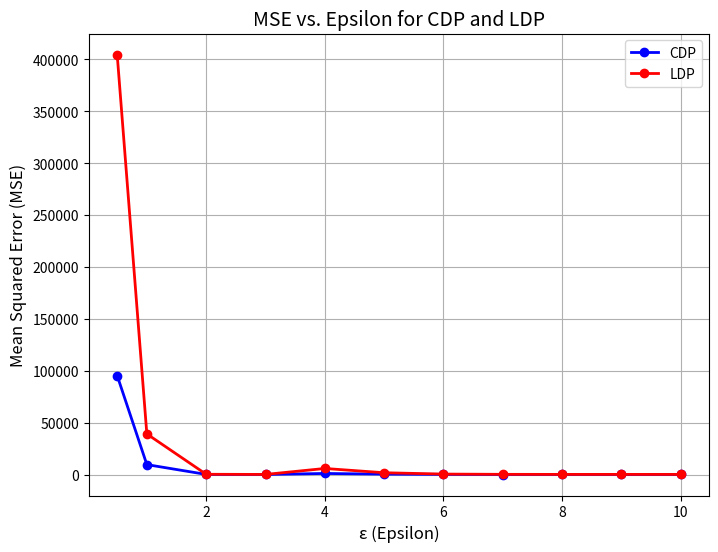

Here is the Python script that generated this plot: (Note: this script raises an exception after producing the figure.)
import matplotlib.pyplot as plt

# mse for first set of epsilon
cdp_mse = [95500.63, 9774.87, 332.49, 281.17]
ldp_mse = [404631.42, 39311.42, 470.14, 309.78]

# first set of epsilon
epsilon_values = [0.5, 1, 5, 10]

# new data for completion
new_epsilon_values = [2, 3, 4, 6, 7, 8, 9]
new_cdp_mse = [1243.0, 585.51, 379.39, 249.39, 295.73, 296.2, 259.31]
new_ldp_mse = [6061.30, 1945.15, 654.79, 404.59, 340.25, 357.22, 328.94]

epsilon_values.extend(new_epsilon_values)
cdp_mse.extend(new_cdp_mse)
ldp_mse.extend(new_ldp_mse)

# sort the data
epsilon_values.sort()

plt.figure(figsize=(8, 6))

plt.plot(epsilon_values, cdp_mse, label='CDP', marker='o', color='b', linestyle='-', linewidth=2)
plt.plot(epsilon_values, ldp_mse, label='LDP', marker='o', color='r', linestyle='-', linewidth=2)

plt.xlabel('ε (Epsilon)', fontsize=12)
plt.ylabel('Mean Squared Error (MSE)', fontsize=12)
plt.title('MSE vs. Epsilon for CDP and LDP', fontsize=14)

plt.legend()

plt.grid(True)

# Save the plot
plt.savefig("../output/mse_vs_epsilon.png")

# Show the plot (optional)
# plt.show()
